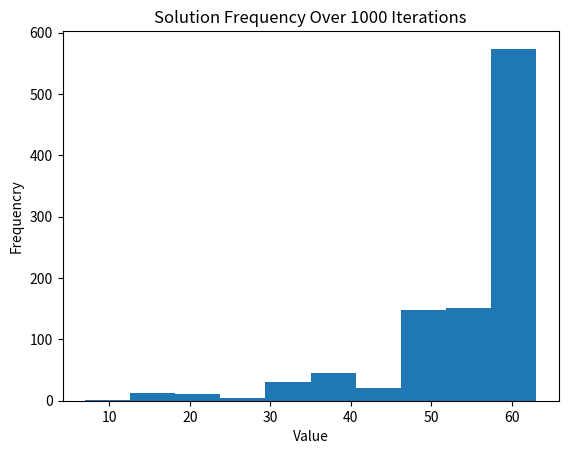

Write Python code to recreate this figure.
import numpy as np
import random as rnd
import matplotlib.pyplot as plt
import os

# folder to save results
date = "06_29_22"
target_dir = ("RBM_Sim2_" + date)

# if folder does not exist, create it
if not os.path.isdir("./outputs/"):
    os.mkdir("./outputs/")
if not os.path.isdir("./outputs/"):
    os.mkdir("./outputs/")
if not os.path.isdir("./outputs/"):
    os.mkdir("./outputs/")

#Boolean Clauses: (X||Y||Z), (X'||Y||Z)
#Weight Matrix (Created from Boolean Clauses)
     #  x   y   z   x'  y'  z'
W = ([ -3, -1, -1, 10,-10,-10], 
     [ -1, -5, -2, -1, 10,-10], 
     [ -1, -2, -5, -1,-10, 10], 
     [ 10, -1, -1, -3,-10,-10], 
     [-10, 10,-10,-10, -1,-10], 
     [-10,-10, 10,-10,-10, -1])

#Initialize Temperature & Step Size (Dictates the _____ of the model)
T_init = 20
step = 1
Iter = 1000 #Number of Simulations to Run
sols = [] #Empty array of solutions

#Initialize Sigmoid (This is what we use to determine probability of activation)
def sigmoid(x):
    sig = 1/(1+np.exp(x))
    return sig

#Initialize Neurons (The variables that make up our Boolean Clauses)
neurs = ([0,0,0,0,0,0])
weighted = np.dot(neurs, W) #Stores the weighted neurons to determine activation probability

for f in range(0, Iter):
    #Generate Random Values to Start 
    for h in range(0,len(neurs)):
        neurs[h] = rnd.randint(0, 1)
    weighted = np.dot(neurs, W) #Calculate Weights

    Teff = T_init #Reset Temperature    

    #Iterate until the system has cooled
    while(Teff >= 5):
        for g in range(0, 1): #Iterations per temperature
            for h in range(0,len(neurs)): #Do this to each Neuron
                rand = rnd.uniform(0, 1) #rand num for determining set probability
                if rand < sigmoid(weighted[h]/Teff):
                    neurs[h] = 1
                else:
                    neurs[h] = 0
            weighted = np.dot(neurs, W)
        Teff -= step
    
    #Function to Convert Binary neurons to Decimal
    sum = 0
    for k in range(0, len(neurs)):
        sum += (neurs[k] * (2**(len(neurs)-k-1)))
    sols.append(sum) #Save Solution

#Graphing of Histogram
plt.hist(sols)
plt.xlabel('Value')
plt.ylabel('Frequencry')
plt.title('Solution Frequency Over ' + str(Iter) + ' Iterations')
plt.savefig('./outputs/' + target_dir + '_' + str(Iter) + '_Histogram.png')